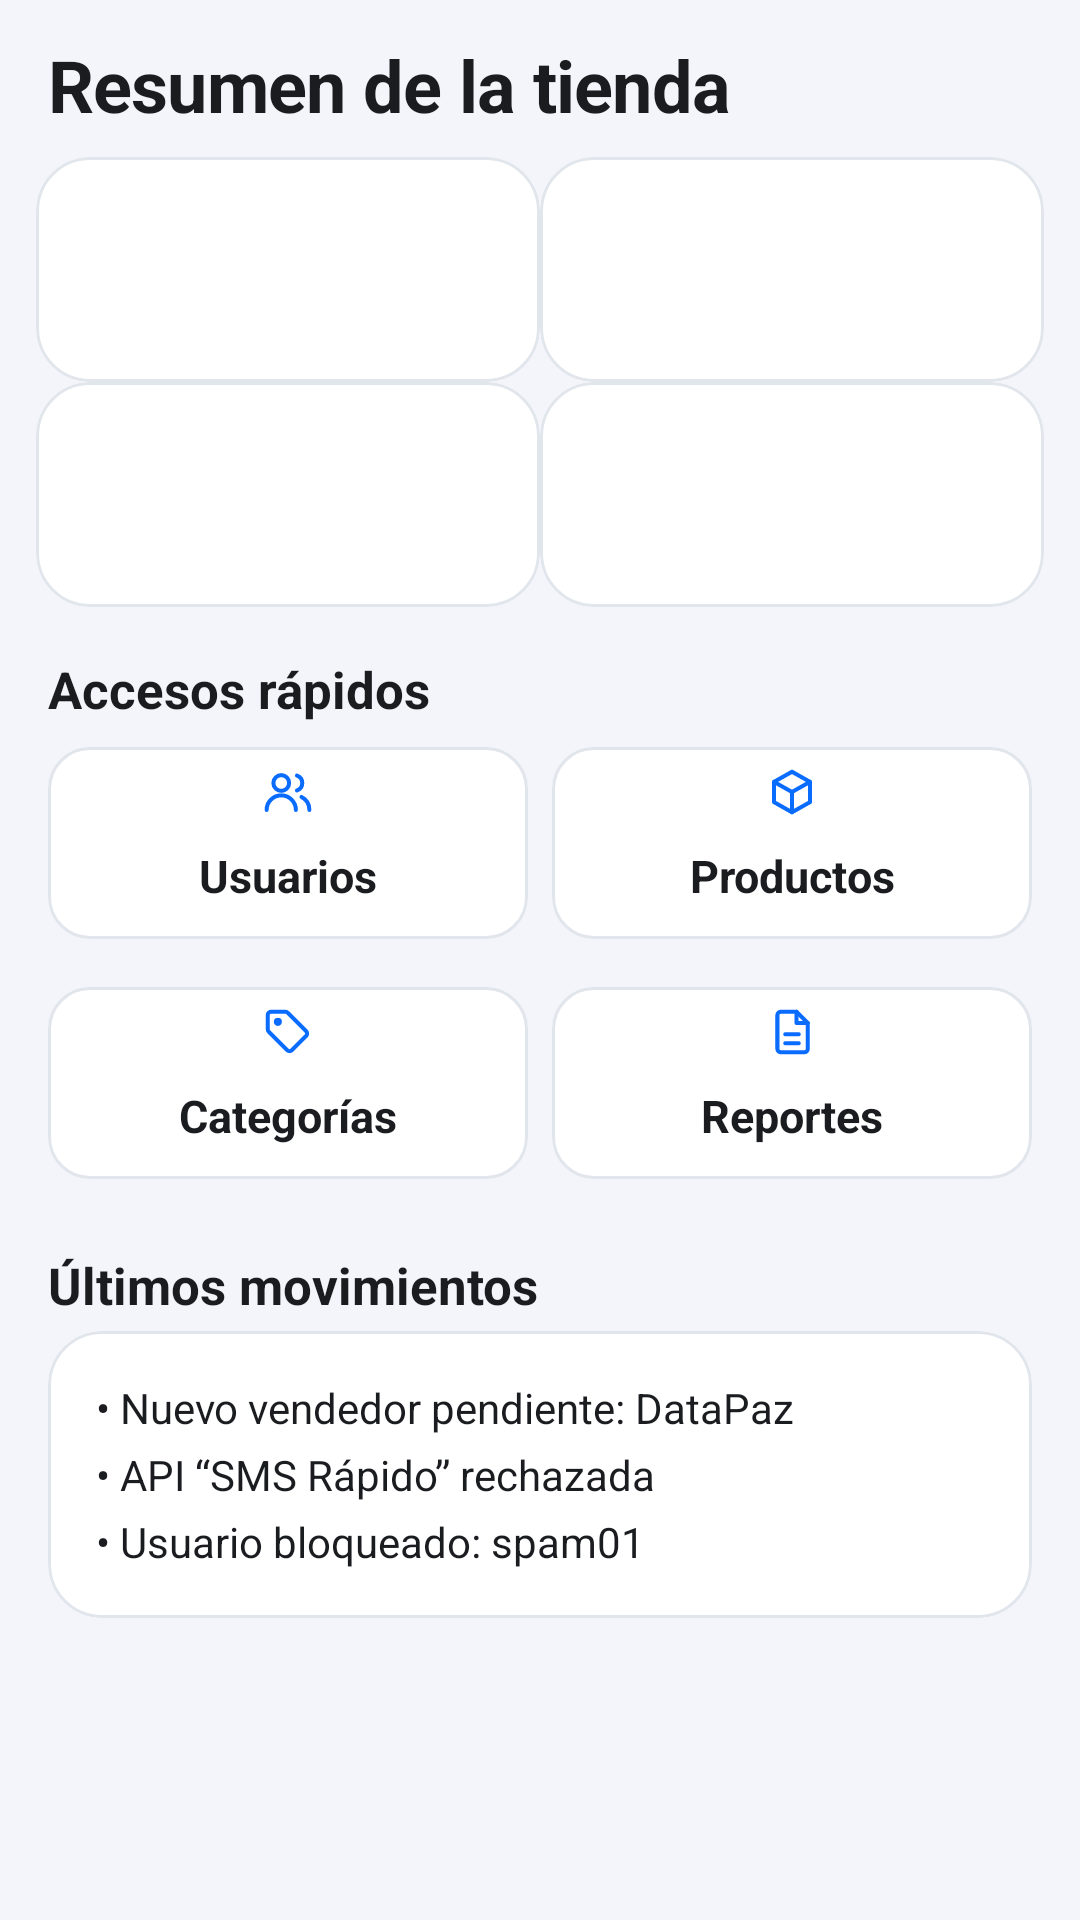

Write the Android layout XML for this screen, with the resource values it uses.
<!-- AndroidManifest.xml: application theme Theme.ConectAPI -->
<!-- res/layout/fragment_panel_admin.xml -->
<?xml version="1.0" encoding="utf-8"?>
<ScrollView xmlns:android="http://schemas.android.com/apk/res/android"
    xmlns:app="http://schemas.android.com/apk/res-auto"
    android:layout_width="match_parent"
    android:layout_height="match_parent">

    <LinearLayout
        android:layout_width="match_parent"
        android:layout_height="wrap_content"
        android:orientation="vertical"
        android:padding="@dimen/margen_medio">

        <TextView
            style="@style/Texto.Titulo"
            android:layout_width="wrap_content"
            android:layout_height="wrap_content"
            android:layout_marginStart="4dp"
            android:text="@string/resumen_de_la_tienda" />

        <LinearLayout
            android:layout_width="match_parent"
            android:layout_height="wrap_content"
            android:layout_marginTop="@dimen/margen_pequeno"
            android:orientation="horizontal">

            <include
                android:id="@+id/metrica1"
                layout="@layout/tarjeta_metrica"
                android:layout_width="0dp"
                android:layout_height="wrap_content"
                android:layout_weight="1" />

            <include
                android:id="@+id/metrica2"
                layout="@layout/tarjeta_metrica"
                android:layout_width="0dp"
                android:layout_height="wrap_content"
                android:layout_weight="1" />
        </LinearLayout>
        <LinearLayout
            android:layout_width="match_parent"
            android:layout_height="wrap_content"
            android:orientation="horizontal">

            <include
                android:id="@+id/metrica3"
                layout="@layout/tarjeta_metrica"
                android:layout_width="0dp"
                android:layout_height="wrap_content"
                android:layout_weight="1" />

            <include
                android:id="@+id/metrica4"
                layout="@layout/tarjeta_metrica"
                android:layout_width="0dp"
                android:layout_height="wrap_content"
                android:layout_weight="1" />
        </LinearLayout>

        <TextView
            style="@style/Texto.Subtitulo"
            android:layout_width="wrap_content"
            android:layout_height="wrap_content"
            android:layout_marginStart="4dp"
            android:layout_marginTop="@dimen/margen"
            android:text="@string/accesos_rapidos" />

        <LinearLayout
            android:layout_width="match_parent"
            android:layout_height="wrap_content"
            android:orientation="horizontal">

            <Button
                android:id="@+id/btnUsuarios"
                style="@style/Boton.Borde"
                android:layout_width="0dp"
                android:layout_height="72dp"
                android:layout_margin="4dp"
                android:layout_weight="1"
                android:text="@string/usuarios"
                android:textColor="@color/texto"
                app:icon="@drawable/ic_usuarios"
                app:iconGravity="top"
                app:iconTint="?attr/colorPrimary" />

            <Button
                android:id="@+id/btnProductos"
                style="@style/Boton.Borde"
                android:layout_width="0dp"
                android:layout_height="72dp"
                android:layout_margin="4dp"
                android:layout_weight="1"
                android:text="@string/productos"
                android:textColor="@color/texto"
                app:icon="@drawable/ic_productos"
                app:iconGravity="top"
                app:iconTint="?attr/colorPrimary" />
        </LinearLayout>

        <LinearLayout
            android:layout_width="match_parent"
            android:layout_height="wrap_content"
            android:orientation="horizontal">

            <Button
                android:id="@+id/btnCategorias"
                style="@style/Boton.Borde"
                android:layout_width="0dp"
                android:layout_height="72dp"
                android:layout_margin="4dp"
                android:layout_weight="1"
                android:text="@string/categorias"
                android:textColor="@color/texto"
                app:icon="@drawable/ic_categoria"
                app:iconGravity="top"
                app:iconTint="?attr/colorPrimary" />

            <Button
                android:id="@+id/btnReportes"
                style="@style/Boton.Borde"
                android:layout_width="0dp"
                android:layout_height="72dp"
                android:layout_margin="4dp"
                android:layout_weight="1"
                android:text="@string/reportes"
                android:textColor="@color/texto"
                app:icon="@drawable/ic_recibo"
                app:iconGravity="top"
                app:iconTint="?attr/colorPrimary" />
        </LinearLayout>

        <TextView
            style="@style/Texto.Subtitulo"
            android:layout_width="wrap_content"
            android:layout_height="wrap_content"
            android:layout_marginStart="4dp"
            android:layout_marginTop="@dimen/margen"
            android:text="@string/ultimos_movimientos" />

        <com.google.android.material.card.MaterialCardView
            style="@style/Tarjeta"
            android:layout_width="match_parent"
            android:layout_height="wrap_content"
            android:layout_margin="4dp">

            <TextView
                style="@style/Texto"
                android:layout_width="match_parent"
                android:layout_height="wrap_content"
                android:lineSpacingExtra="6dp"
                android:padding="@dimen/margen"
                android:text="@string/nuevo_vendedor_pendiente_datapaz_n" />
        </com.google.android.material.card.MaterialCardView>
    </LinearLayout>
</ScrollView>
<!-- res/layout/tarjeta_metrica.xml (included above) -->
<?xml version="1.0" encoding="utf-8"?>
<com.google.android.material.card.MaterialCardView xmlns:android="http://schemas.android.com/apk/res/android"
    style="@style/Tarjeta"
    android:layout_width="match_parent"
    android:layout_height="wrap_content"
    android:layout_margin="4dp">

    <LinearLayout
        android:layout_width="match_parent"
        android:layout_height="wrap_content"
        android:orientation="vertical"
        android:padding="14dp">

        <TextView
            android:id="@+id/txtEtiqueta"
            style="@style/Texto.Suave"
            android:layout_width="wrap_content"
            android:layout_height="wrap_content" />

        <TextView
            android:id="@+id/txtValor"
            style="@style/Texto.Numero"
            android:layout_width="wrap_content"
            android:layout_height="wrap_content" />
    </LinearLayout>
</com.google.android.material.card.MaterialCardView>
<!-- resources referenced by this layout -->
<resources>
  <color name="texto">#1A1C20</color>
  <dimen name="margen">16dp</dimen>
  <dimen name="margen_medio">12dp</dimen>
  <dimen name="margen_pequeno">8dp</dimen>
  <string name="accesos_rapidos">Accesos rápidos</string>
  <string name="categorias">Categorías</string>
  <string name="nuevo_vendedor_pendiente_datapaz_n">• Nuevo vendedor pendiente: DataPaz\n• API “SMS Rápido” rechazada\n• Usuario bloqueado: spam01</string>
  <string name="productos">Productos</string>
  <string name="reportes">Reportes</string>
  <string name="resumen_de_la_tienda">Resumen de la tienda</string>
  <string name="ultimos_movimientos">Últimos movimientos</string>
  <string name="usuarios">Usuarios</string>
  <style name="Boton.Borde" parent="Widget.Material3.Button.OutlinedButton">
          <item name="cornerRadius">@dimen/radio_boton</item>
          <item name="android:minHeight">@dimen/alto_boton</item>
          <item name="android:textSize">15sp</item>
          <item name="android:textStyle">bold</item>
          <item name="android:letterSpacing">0</item>
          <item name="strokeColor">@color/borde</item>
          <item name="backgroundTint">@color/superficie</item>
      </style>
  <style name="Tarjeta" parent="Widget.Material3.CardView.Outlined">
          <item name="cardCornerRadius">@dimen/radio_tarjeta</item>
          <item name="cardElevation">0dp</item>
          <item name="cardBackgroundColor">@color/superficie</item>
          <item name="strokeColor">@color/borde</item>
          <item name="strokeWidth">1dp</item>
      </style>
  <style name="Texto">
          <item name="android:textColor">@color/texto</item>
          <item name="android:textSize">14sp</item>
      </style>
  <style name="Texto.Numero">
          <item name="android:textSize">22sp</item>
          <item name="android:textStyle">bold</item>
      </style>
  <style name="Texto.Suave">
          <item name="android:textColor">@color/texto_suave</item>
          <item name="android:textSize">13sp</item>
      </style>
  <style name="Texto.Subtitulo">
          <item name="android:textSize">17sp</item>
          <item name="android:textStyle">bold</item>
      </style>
  <style name="Texto.Titulo">
          <item name="android:textSize">24sp</item>
          <item name="android:textStyle">bold</item>
          <item name="android:letterSpacing">-0.01</item>
      </style>
  <dimen name="radio_boton">14dp</dimen>
  <dimen name="alto_boton">54dp</dimen>
  <color name="borde">#E1E5EC</color>
  <color name="superficie">#FFFFFF</color>
  <dimen name="radio_tarjeta">18dp</dimen>
  <color name="texto_suave">#6B7280</color>
  <color name="azul">#0A6CFF</color>
  <color name="blanco">#FFFFFF</color>
  <color name="azul_claro">#E3EEFF</color>
  <color name="azul_oscuro">#0747B6</color>
  <color name="morado">#6366F1</color>
  <color name="fondo">#F3F5FA</color>
  <color name="rojo">#DC2626</color>
  <style name="ChipFiltro" parent="Widget.Material3.Chip.Filter">
          <item name="chipBackgroundColor">@color/selector_chip_fondo</item>
          <item name="android:textColor">@color/selector_chip_texto</item>
          <item name="chipStrokeWidth">0dp</item>
          <item name="chipCornerRadius">20dp</item>
          <item name="checkedIconVisible">false</item>
      </style>
</resources>
